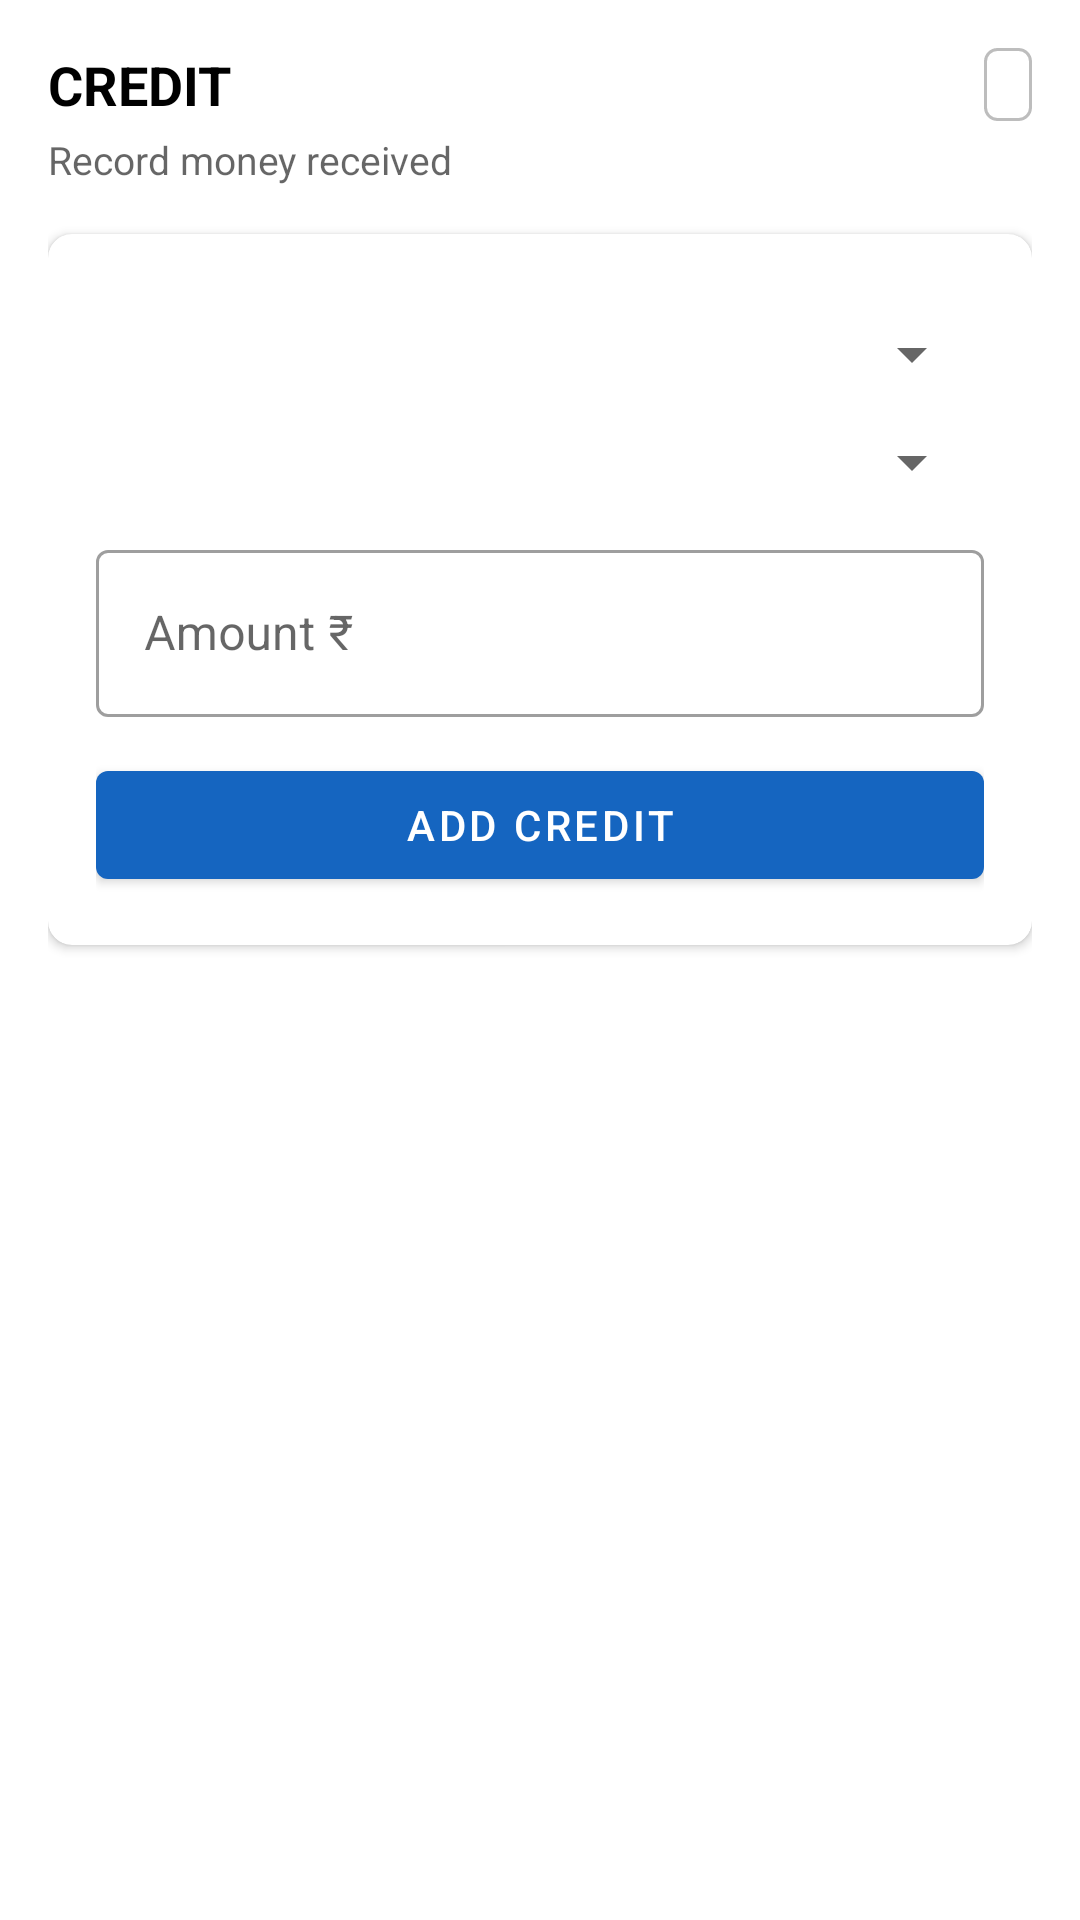

The Android layout XML behind this screen, and the referenced resources:
<!-- AndroidManifest.xml: application theme Theme.DSRApp -->
<!-- res/layout/fragment_credit_entry.xml -->
<?xml version="1.0" encoding="utf-8"?>
<androidx.core.widget.NestedScrollView
    xmlns:android="http://schemas.android.com/apk/res/android"
    xmlns:app="http://schemas.android.com/apk/res-auto"
    android:layout_width="match_parent"
    android:layout_height="match_parent"
    android:background="?attr/colorSurface">

    <LinearLayout
        android:layout_width="match_parent"
        android:layout_height="wrap_content"
        android:orientation="vertical"
        android:padding="16dp">

        
        <LinearLayout
            android:layout_width="match_parent"
            android:layout_height="wrap_content"
            android:orientation="horizontal"
            android:gravity="center_vertical"
            android:layout_marginBottom="4dp">

            <TextView
                android:id="@+id/tv_credit_header"
                android:layout_width="0dp"
                android:layout_height="wrap_content"
                android:layout_weight="1"
                android:text="CREDIT"
                android:textSize="18sp"
                android:textStyle="bold"
                android:textColor="?attr/colorOnSurface" />

            <TextView
                android:id="@+id/tv_credit_date"
                android:layout_width="wrap_content"
                android:layout_height="wrap_content"
                android:paddingStart="8dp"
                android:paddingEnd="8dp"
                android:paddingTop="4dp"
                android:paddingBottom="4dp"
                android:background="@drawable/spinner_border"
                android:textSize="12sp"
                android:textColor="?attr/colorPrimary" />
        </LinearLayout>

        <TextView
            android:id="@+id/tv_credit_subtitle"
            android:layout_width="wrap_content"
            android:layout_height="wrap_content"
            android:text="Record money received"
            android:textSize="13sp"
            android:textColor="?attr/colorOnSurface"
            android:alpha="0.6"
            android:layout_marginBottom="16dp" />

        
        <androidx.cardview.widget.CardView
            android:layout_width="match_parent"
            android:layout_height="wrap_content"
            app:cardElevation="2dp"
            app:cardCornerRadius="8dp"
            android:layout_marginBottom="16dp">

            <LinearLayout
                android:layout_width="match_parent"
                android:layout_height="wrap_content"
                android:orientation="vertical"
                android:padding="16dp">

                <com.google.android.material.textfield.TextInputLayout
                    style="@style/Widget.MaterialComponents.TextInputLayout.OutlinedBox.ExposedDropdownMenu"
                    android:layout_width="match_parent"
                    android:layout_height="wrap_content"
                    android:hint="Particular"
                    android:layout_marginBottom="12dp">

                    <Spinner
                        android:id="@+id/spinner_credit_particular"
                        android:layout_width="match_parent"
                        android:layout_height="wrap_content" />
                </com.google.android.material.textfield.TextInputLayout>

                <com.google.android.material.textfield.TextInputLayout
                    android:id="@+id/til_credit_custom_particular"
                    style="@style/Widget.MaterialComponents.TextInputLayout.OutlinedBox"
                    android:layout_width="match_parent"
                    android:layout_height="wrap_content"
                    android:hint="Custom Particular"
                    android:layout_marginBottom="12dp"
                    android:visibility="gone">

                    <com.google.android.material.textfield.TextInputEditText
                        android:id="@+id/et_credit_custom_particular"
                        android:layout_width="match_parent"
                        android:layout_height="wrap_content"
                        android:inputType="text" />
                </com.google.android.material.textfield.TextInputLayout>

                <com.google.android.material.textfield.TextInputLayout
                    style="@style/Widget.MaterialComponents.TextInputLayout.OutlinedBox"
                    android:layout_width="match_parent"
                    android:layout_height="wrap_content"
                    android:hint="Amount ₹"
                    android:layout_marginBottom="12dp">

                    <com.google.android.material.textfield.TextInputEditText
                        android:id="@+id/et_credit_amount"
                        android:layout_width="match_parent"
                        android:layout_height="wrap_content"
                        android:inputType="numberDecimal" />
                </com.google.android.material.textfield.TextInputLayout>

                <com.google.android.material.button.MaterialButton
                    android:id="@+id/btn_add_credit"
                    style="@style/Widget.MaterialComponents.Button"
                    android:layout_width="match_parent"
                    android:layout_height="wrap_content"
                    android:text="ADD CREDIT" />

            </LinearLayout>
        </androidx.cardview.widget.CardView>

        
        <TextView
            android:id="@+id/tv_credit_empty"
            android:layout_width="wrap_content"
            android:layout_height="wrap_content"
            android:layout_gravity="center_horizontal"
            android:text="No credit entries yet.\nTap ADD CREDIT to get started."
            android:textSize="14sp"
            android:textColor="#AAAAAA"
            android:gravity="center"
            android:visibility="gone"
            android:layout_marginBottom="12dp" />

        
        <androidx.recyclerview.widget.RecyclerView
            android:id="@+id/rv_credit_txns"
            android:layout_width="match_parent"
            android:layout_height="wrap_content"
            android:nestedScrollingEnabled="false"
            android:layout_marginBottom="80dp" />

    </LinearLayout>
</androidx.core.widget.NestedScrollView>
<!-- resources referenced by this layout -->
<resources>
  <!-- drawable spinner_border (drawable) -->
  <?xml version="1.0" encoding="utf-8"?>
  <shape xmlns:android="http://schemas.android.com/apk/res/android"
      android:shape="rectangle">
      <stroke android:width="1dp" android:color="#BDBDBD" />
      <corners android:radius="4dp" />
      <padding android:left="8dp" android:top="4dp" android:right="8dp" android:bottom="4dp" />
  </shape>
  <style name="Theme.DSRApp" parent="Theme.MaterialComponents.DayNight.DarkActionBar">
          <item name="colorPrimary">@color/colorPrimary</item>
          <item name="colorPrimaryVariant">@color/colorPrimaryVariant</item>
          <item name="colorOnPrimary">@android:color/white</item>
          <item name="colorAccent">@color/colorAccent</item>
      </style>
  <color name="colorPrimary">#1565C0</color>
  <color name="colorPrimaryVariant">#003c8f</color>
  <color name="colorAccent">#E53935</color>
</resources>
